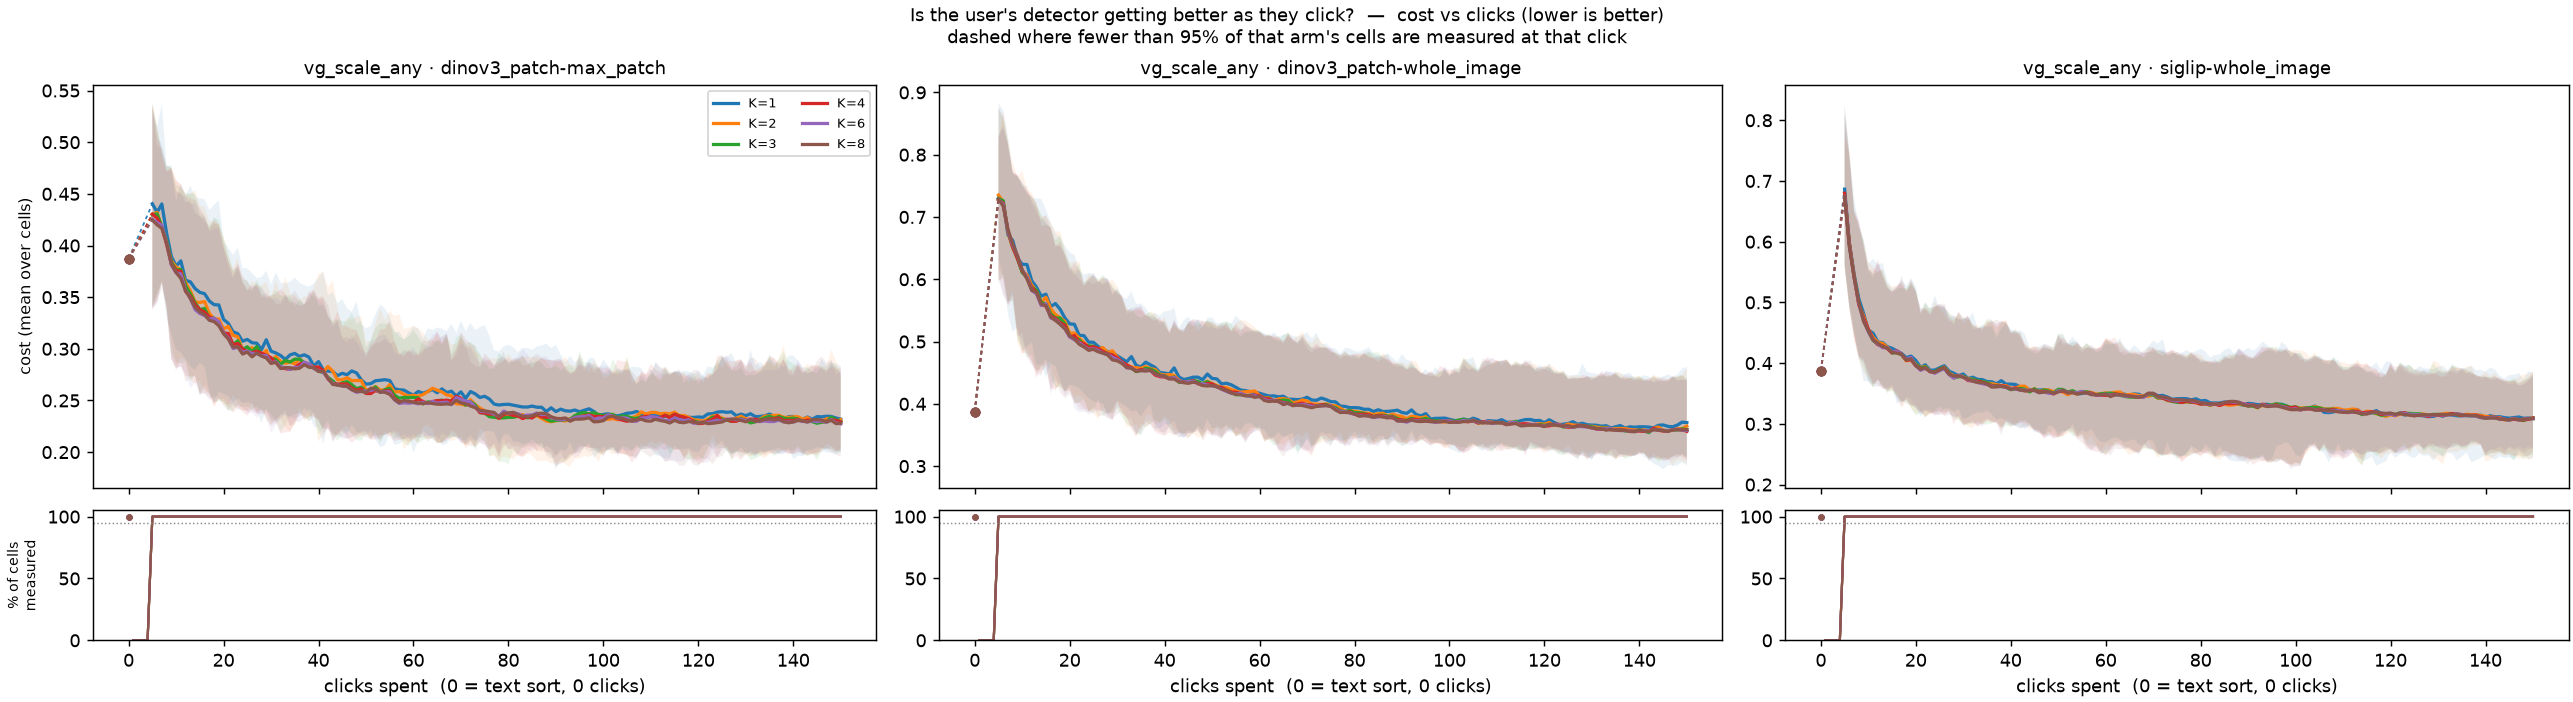

The file beside this chart, header and first rows:
arm, dataset, t, mean, q25, q75, coverage, n_cells, baseline
K=1, vg_scale_any · dinov3_patch-max_patch, 0, 0.3871, 0.3043, 0.4623, 1.0, 48, 0.3871
K=1, vg_scale_any · dinov3_patch-max_patch, 1, , , , 0.0, 48, 0.3871
K=1, vg_scale_any · dinov3_patch-max_patch, 2, , , , 0.0, 48, 0.3871
K=1, vg_scale_any · dinov3_patch-max_patch, 3, , , , 0.0, 48, 0.3871
K=1, vg_scale_any · dinov3_patch-max_patch, 4, , , , 0.0, 48, 0.3871
K=1, vg_scale_any · dinov3_patch-max_patch, 5, 0.4404, 0.3413, 0.5316, 1.0, 48, 0.3871
K=1, vg_scale_any · dinov3_patch-max_patch, 6, 0.4321, 0.3534, 0.5148, 1.0, 48, 0.3871
K=1, vg_scale_any · dinov3_patch-max_patch, 7, 0.4402, 0.3662, 0.5368, 1.0, 48, 0.3871
K=1, vg_scale_any · dinov3_patch-max_patch, 8, 0.4119, 0.33, 0.4769, 1.0, 48, 0.3871
K=1, vg_scale_any · dinov3_patch-max_patch, 9, 0.3896, 0.3147, 0.4778, 1.0, 48, 0.3871
K=1, vg_scale_any · dinov3_patch-max_patch, 10, 0.38, 0.299, 0.4429, 1.0, 48, 0.3871
K=1, vg_scale_any · dinov3_patch-max_patch, 11, 0.3851, 0.2965, 0.461, 1.0, 48, 0.3871
K=1, vg_scale_any · dinov3_patch-max_patch, 12, 0.3663, 0.2902, 0.4482, 1.0, 48, 0.3871
K=1, vg_scale_any · dinov3_patch-max_patch, 13, 0.3649, 0.2828, 0.4578, 1.0, 48, 0.3871
K=1, vg_scale_any · dinov3_patch-max_patch, 14, 0.3583, 0.2797, 0.4468, 1.0, 48, 0.3871
K=1, vg_scale_any · dinov3_patch-max_patch, 15, 0.3547, 0.2866, 0.4457, 1.0, 48, 0.3871
K=1, vg_scale_any · dinov3_patch-max_patch, 16, 0.3534, 0.2832, 0.445, 1.0, 48, 0.3871
K=1, vg_scale_any · dinov3_patch-max_patch, 17, 0.3463, 0.2582, 0.4344, 1.0, 48, 0.3871
K=1, vg_scale_any · dinov3_patch-max_patch, 18, 0.3427, 0.2483, 0.4391, 1.0, 48, 0.3871
K=1, vg_scale_any · dinov3_patch-max_patch, 19, 0.3425, 0.2586, 0.4439, 1.0, 48, 0.3871
K=1, vg_scale_any · dinov3_patch-max_patch, 20, 0.3285, 0.2562, 0.4044, 1.0, 48, 0.3871
K=1, vg_scale_any · dinov3_patch-max_patch, 21, 0.3247, 0.2541, 0.3979, 1.0, 48, 0.3871
K=1, vg_scale_any · dinov3_patch-max_patch, 22, 0.3165, 0.2482, 0.391, 1.0, 48, 0.3871
K=1, vg_scale_any · dinov3_patch-max_patch, 23, 0.3147, 0.2521, 0.3978, 1.0, 48, 0.3871
K=1, vg_scale_any · dinov3_patch-max_patch, 24, 0.3074, 0.2476, 0.3781, 1.0, 48, 0.3871
K=1, vg_scale_any · dinov3_patch-max_patch, 25, 0.309, 0.2482, 0.378, 1.0, 48, 0.3871
K=1, vg_scale_any · dinov3_patch-max_patch, 26, 0.3059, 0.2471, 0.3734, 1.0, 48, 0.3871
K=1, vg_scale_any · dinov3_patch-max_patch, 27, 0.3054, 0.2392, 0.3685, 1.0, 48, 0.3871
K=1, vg_scale_any · dinov3_patch-max_patch, 28, 0.2993, 0.2281, 0.3694, 1.0, 48, 0.3871
K=1, vg_scale_any · dinov3_patch-max_patch, 29, 0.3088, 0.2428, 0.3757, 1.0, 48, 0.3871
K=1, vg_scale_any · dinov3_patch-max_patch, 30, 0.2978, 0.2286, 0.3623, 1.0, 48, 0.3871
K=1, vg_scale_any · dinov3_patch-max_patch, 31, 0.296, 0.2303, 0.3742, 1.0, 48, 0.3871
K=1, vg_scale_any · dinov3_patch-max_patch, 32, 0.2936, 0.2369, 0.3641, 1.0, 48, 0.3871
K=1, vg_scale_any · dinov3_patch-max_patch, 33, 0.2897, 0.2361, 0.3634, 1.0, 48, 0.3871
K=1, vg_scale_any · dinov3_patch-max_patch, 34, 0.2941, 0.2341, 0.3651, 1.0, 48, 0.3871
K=1, vg_scale_any · dinov3_patch-max_patch, 35, 0.2956, 0.2327, 0.3688, 1.0, 48, 0.3871
K=1, vg_scale_any · dinov3_patch-max_patch, 36, 0.2926, 0.2347, 0.364, 1.0, 48, 0.3871
K=1, vg_scale_any · dinov3_patch-max_patch, 37, 0.2942, 0.2429, 0.3616, 1.0, 48, 0.3871
K=1, vg_scale_any · dinov3_patch-max_patch, 38, 0.2919, 0.2373, 0.36, 1.0, 48, 0.3871
K=1, vg_scale_any · dinov3_patch-max_patch, 39, 0.2834, 0.2247, 0.3633, 1.0, 48, 0.3871
K=1, vg_scale_any · dinov3_patch-max_patch, 40, 0.2876, 0.2235, 0.3688, 1.0, 48, 0.3871
K=1, vg_scale_any · dinov3_patch-max_patch, 41, 0.2796, 0.2082, 0.3748, 1.0, 48, 0.3871
K=1, vg_scale_any · dinov3_patch-max_patch, 42, 0.2784, 0.2278, 0.3519, 1.0, 48, 0.3871
K=1, vg_scale_any · dinov3_patch-max_patch, 43, 0.2781, 0.2099, 0.3548, 1.0, 48, 0.3871
K=1, vg_scale_any · dinov3_patch-max_patch, 44, 0.2741, 0.219, 0.3443, 1.0, 48, 0.3871
K=1, vg_scale_any · dinov3_patch-max_patch, 45, 0.2763, 0.2219, 0.3482, 1.0, 48, 0.3871
K=1, vg_scale_any · dinov3_patch-max_patch, 46, 0.2749, 0.216, 0.3396, 1.0, 48, 0.3871
K=1, vg_scale_any · dinov3_patch-max_patch, 47, 0.2786, 0.2266, 0.3359, 1.0, 48, 0.3871
K=1, vg_scale_any · dinov3_patch-max_patch, 48, 0.2767, 0.2199, 0.3461, 1.0, 48, 0.3871
K=1, vg_scale_any · dinov3_patch-max_patch, 49, 0.2701, 0.2178, 0.3245, 1.0, 48, 0.3871
K=1, vg_scale_any · dinov3_patch-max_patch, 50, 0.2659, 0.216, 0.3197, 1.0, 48, 0.3871
K=1, vg_scale_any · dinov3_patch-max_patch, 51, 0.2663, 0.2211, 0.322, 1.0, 48, 0.3871
K=1, vg_scale_any · dinov3_patch-max_patch, 52, 0.2691, 0.2123, 0.3339, 1.0, 48, 0.3871
K=1, vg_scale_any · dinov3_patch-max_patch, 53, 0.2695, 0.2046, 0.343, 1.0, 48, 0.3871
K=1, vg_scale_any · dinov3_patch-max_patch, 54, 0.2701, 0.2068, 0.3391, 1.0, 48, 0.3871
K=1, vg_scale_any · dinov3_patch-max_patch, 55, 0.2693, 0.2185, 0.332, 1.0, 48, 0.3871
K=1, vg_scale_any · dinov3_patch-max_patch, 56, 0.2613, 0.207, 0.3159, 1.0, 48, 0.3871
K=1, vg_scale_any · dinov3_patch-max_patch, 57, 0.2603, 0.2081, 0.3167, 1.0, 48, 0.3871
K=1, vg_scale_any · dinov3_patch-max_patch, 58, 0.26, 0.2117, 0.3089, 1.0, 48, 0.3871
K=1, vg_scale_any · dinov3_patch-max_patch, 59, 0.2574, 0.2165, 0.3162, 1.0, 48, 0.3871
... 2,658 more rows
